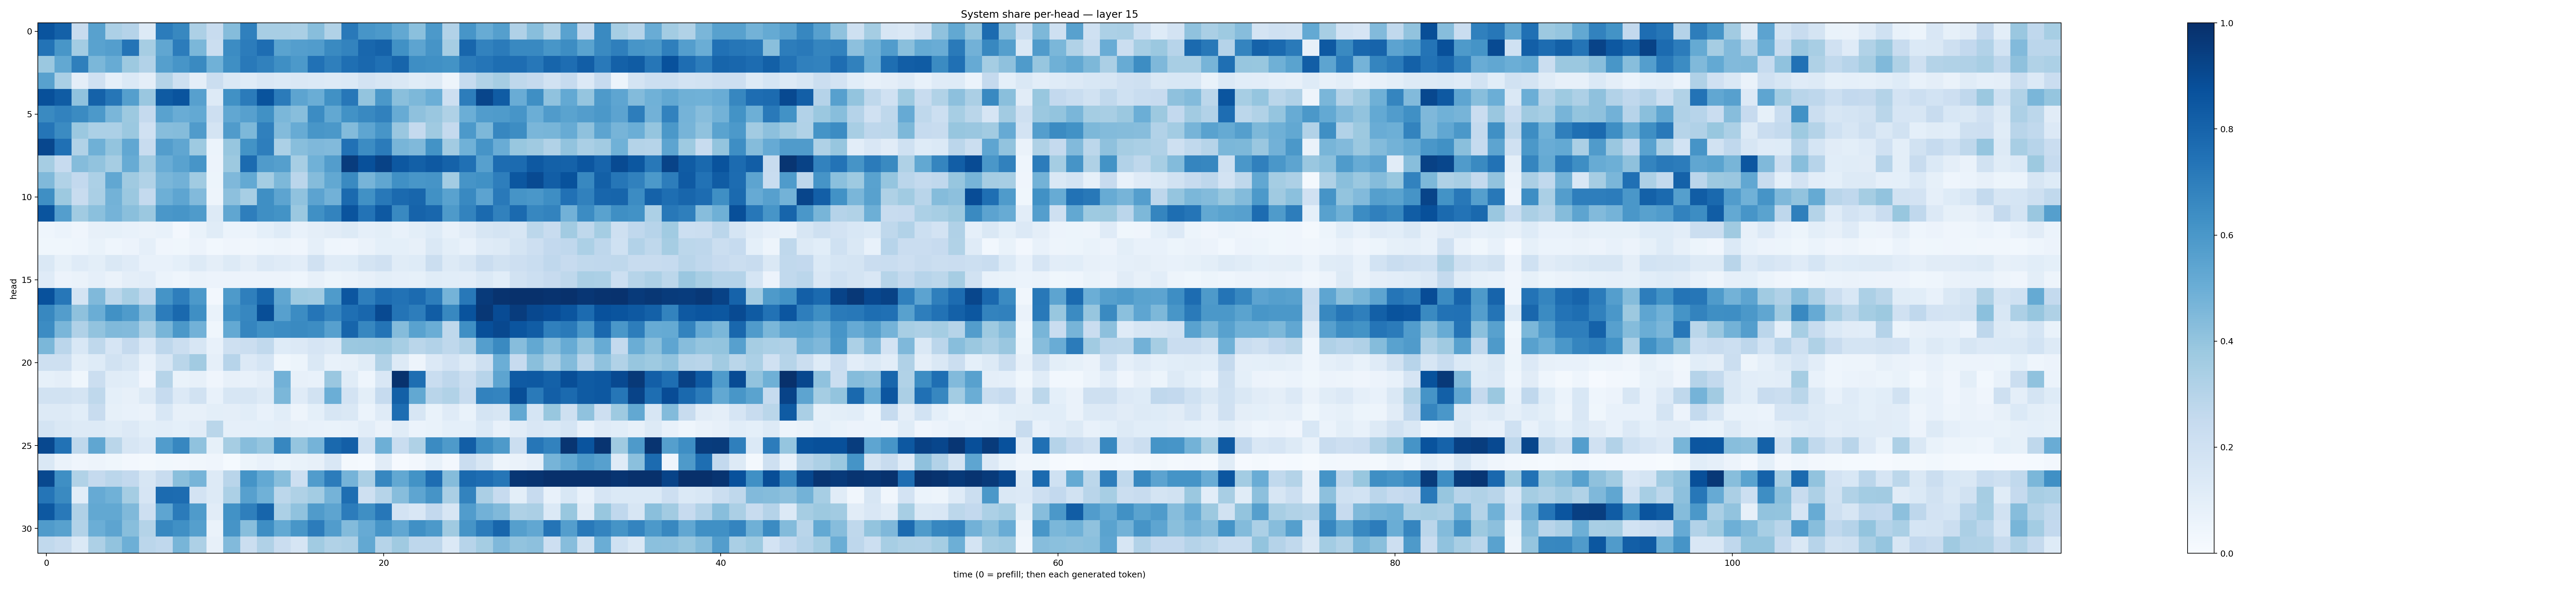

The data file committed next to this chart (first rows):
0.8599709, 0.81005186, 0.24012299, 0.5580206, 0.32988963, 0.30214277, 0.1313974, 0.70350116, 0.6634334, 0.32609597, 0.2395797, 0.43669194, 0.68764323, 0.34285563, 0.34307206, 0.33748206, 0.4270548, 0.31472012, 0.7180804, 0.6064776, 0.59182954, 0.5266279, 0.41971698, 0.5925456
0.7393, 0.6037, 0.3592, 0.5514, 0.5685, 0.7346, 0.3496, 0.5341, 0.7065, 0.4598, 0.2215, 0.6453, 0.7059, 0.7646, 0.5504, 0.5673, 0.5774, 0.6542, 0.6784, 0.7875, 0.8073, 0.6286, 0.5414, 0.6109
0.3806, 0.5246, 0.6945, 0.4594, 0.5101, 0.3763, 0.3111, 0.5654, 0.6077, 0.6548, 0.4876, 0.635, 0.7174, 0.684, 0.6339, 0.5912, 0.7478, 0.6934, 0.7559, 0.7827, 0.7507, 0.7941, 0.6376, 0.6309
0.5559, 0.3382, 0.09717, 0.1971, 0.08807, 0.139, 0.09601, 0.3074, 0.2069, 0.09545, 0.2264, 0.1425, 0.1204, 0.1487, 0.1392, 0.143, 0.1396, 0.129, 0.1371, 0.1818, 0.1577, 0.1444, 0.1143, 0.127
0.8756, 0.8283, 0.4099, 0.806, 0.7268, 0.5635, 0.3863, 0.8336, 0.8609, 0.5614, 0.1305, 0.6263, 0.7104, 0.8646, 0.7078, 0.5411, 0.5022, 0.6263, 0.7251, 0.4, 0.5972, 0.4228, 0.454, 0.4973
0.6524, 0.6817, 0.6495, 0.593, 0.4618, 0.3756, 0.2501, 0.5513, 0.5078, 0.5229, 0.2148, 0.5302, 0.5604, 0.6284, 0.4607, 0.4286, 0.6469, 0.5254, 0.6249, 0.6581, 0.685, 0.5083, 0.4125, 0.3843
0.7339, 0.6509, 0.3818, 0.3285, 0.3293, 0.3814, 0.1974, 0.43, 0.4372, 0.5788, 0.1773, 0.5786, 0.4558, 0.6897, 0.4403, 0.5116, 0.6044, 0.5963, 0.4404, 0.538, 0.6067, 0.384, 0.2532, 0.3677
0.9101, 0.7536, 0.3139, 0.4898, 0.3992, 0.5307, 0.2351, 0.5731, 0.5325, 0.3717, 0.0594, 0.3943, 0.6196, 0.699, 0.3304, 0.4295, 0.4531, 0.4428, 0.7478, 0.6448, 0.7098, 0.4684, 0.4473, 0.6198
0.3497, 0.2447, 0.4362, 0.4025, 0.3508, 0.5108, 0.3601, 0.5046, 0.5527, 0.609, 0.0571, 0.3761, 0.7727, 0.579, 0.5647, 0.3439, 0.4868, 0.5729, 0.9516, 0.8751, 0.9286, 0.844, 0.8147, 0.8434
0.4471, 0.3138, 0.26, 0.3305, 0.5302, 0.3688, 0.3162, 0.4625, 0.4842, 0.3638, 0.05133, 0.4524, 0.522, 0.3545, 0.4551, 0.2836, 0.4343, 0.5273, 0.6555, 0.4711, 0.535, 0.6291, 0.6035, 0.6096
0.6355, 0.3763, 0.236, 0.3364, 0.4796, 0.3799, 0.2551, 0.4929, 0.5352, 0.4436, 0.0482, 0.4157, 0.3458, 0.6354, 0.5419, 0.4084, 0.545, 0.4826, 0.7751, 0.6285, 0.7194, 0.7743, 0.7925, 0.6256
0.8624, 0.5681, 0.3639, 0.4197, 0.4745, 0.4234, 0.3828, 0.5999, 0.6079, 0.5829, 0.1323, 0.5329, 0.6972, 0.6352, 0.6195, 0.3822, 0.6298, 0.6763, 0.8609, 0.742, 0.8403, 0.6569, 0.8023, 0.7876
0.04387, 0.06096, 0.04093, 0.08104, 0.08399, 0.07551, 0.0632, 0.07118, 0.02461, 0.06685, 0.1161, 0.06108, 0.05862, 0.0915, 0.125, 0.07638, 0.09594, 0.1114, 0.132, 0.08969, 0.09948, 0.07263, 0.09911, 0.122
0.03761, 0.03592, 0.04453, 0.06825, 0.04586, 0.05528, 0.08597, 0.0407, 0.03738, 0.05584, 0.02803, 0.04261, 0.03295, 0.0467, 0.05033, 0.04078, 0.08648, 0.0464, 0.04154, 0.06469, 0.09095, 0.09046, 0.08199, 0.1459
0.1427, 0.08592, 0.1177, 0.1016, 0.1476, 0.1186, 0.07772, 0.07529, 0.09042, 0.1313, 0.09484, 0.1285, 0.0962, 0.1364, 0.1203, 0.104, 0.1979, 0.1199, 0.1242, 0.1796, 0.1975, 0.1141, 0.1222, 0.2261
0.118, 0.05615, 0.06597, 0.0896, 0.06438, 0.09453, 0.102, 0.0594, 0.04475, 0.06616, 0.05688, 0.05708, 0.05646, 0.05686, 0.05636, 0.0463, 0.08101, 0.05446, 0.06489, 0.08129, 0.09939, 0.08978, 0.08582, 0.1171
0.8732, 0.7258, 0.1751, 0.449, 0.2777, 0.3472, 0.2654, 0.6152, 0.6981, 0.5921, 0.02571, 0.5888, 0.6932, 0.7946, 0.5318, 0.3728, 0.3666, 0.5835, 0.8544, 0.6987, 0.7681, 0.745, 0.7725, 0.6998
0.6608, 0.5733, 0.4141, 0.503, 0.626, 0.5837, 0.4485, 0.7045, 0.7802, 0.6345, 0.06862, 0.6306, 0.6646, 0.883, 0.5611, 0.6473, 0.7308, 0.6737, 0.756, 0.7856, 0.8999, 0.7349, 0.7019, 0.8277
0.6449, 0.4624, 0.3188, 0.4038, 0.4486, 0.4451, 0.336, 0.4672, 0.5955, 0.4832, 0.03667, 0.5214, 0.6709, 0.6319, 0.6484, 0.6547, 0.6443, 0.5603, 0.7943, 0.666, 0.7374, 0.4347, 0.5541, 0.5023
0.4594, 0.284, 0.1531, 0.2724, 0.1666, 0.2527, 0.1499, 0.2735, 0.2234, 0.1598, 0.07589, 0.2094, 0.2219, 0.263, 0.1234, 0.134, 0.1644, 0.1431, 0.3802, 0.3842, 0.3908, 0.3449, 0.2877, 0.3108
0.2043, 0.2058, 0.09803, 0.1248, 0.1914, 0.1569, 0.07057, 0.159, 0.2867, 0.3609, 0.08795, 0.2955, 0.1359, 0.1699, 0.03607, 0.05395, 0.1466, 0.07783, 0.08055, 0.1165, 0.315, 0.1325, 0.05031, 0.1334
0.08308, 0.09628, 0.03803, 0.2221, 0.1133, 0.1058, 0.04138, 0.2984, 0.06704, 0.07837, 0.04092, 0.08193, 0.07407, 0.09713, 0.4809, 0.08201, 0.07594, 0.3866, 0.1137, 0.04474, 0.1486, 0.9916, 0.7594, 0.231
0.1892, 0.193, 0.178, 0.272, 0.09104, 0.0789, 0.1301, 0.2473, 0.133, 0.1933, 0.07235, 0.1571, 0.1601, 0.1285, 0.4598, 0.1199, 0.195, 0.4969, 0.1828, 0.09964, 0.2492, 0.813, 0.5273, 0.2893
0.1266, 0.1251, 0.1077, 0.2358, 0.08458, 0.07598, 0.06389, 0.1548, 0.07864, 0.08193, 0.1006, 0.09723, 0.1085, 0.07131, 0.1084, 0.04734, 0.09005, 0.1594, 0.1462, 0.0618, 0.1184, 0.7632, 0.1635, 0.06728
0.1778, 0.1434, 0.1254, 0.1323, 0.1154, 0.1337, 0.1015, 0.1039, 0.09267, 0.111, 0.2855, 0.08857, 0.08862, 0.09068, 0.09582, 0.07832, 0.07478, 0.06684, 0.07075, 0.1023, 0.06405, 0.1136, 0.06052, 0.06674
0.9053, 0.7427, 0.2714, 0.5328, 0.2856, 0.1604, 0.1337, 0.5768, 0.6678, 0.4069, 0.08212, 0.3505, 0.43, 0.3971, 0.6647, 0.3979, 0.475, 0.7811, 0.8192, 0.2021, 0.4955, 0.2336, 0.3208, 0.6505
0.1467, 0.06543, 0.0419, 0.05036, 0.03693, 0.02383, 0.02285, 0.02747, 0.02665, 0.0319, 0.04195, 0.01392, 0.05122, 0.07756, 0.05244, 0.06785, 0.07829, 0.1493, 0.02072, 0.01546, 0.1096, 0.01066, 0.02677, 0.07511
0.9054, 0.6353, 0.3154, 0.2532, 0.2836, 0.2594, 0.1583, 0.2378, 0.4247, 0.4708, 0.1257, 0.2899, 0.6161, 0.5229, 0.4284, 0.214, 0.577, 0.7053, 0.4732, 0.3348, 0.6656, 0.5254, 0.6196, 0.7638
0.7318, 0.6543, 0.1056, 0.5125, 0.4873, 0.3523, 0.1679, 0.7699, 0.7689, 0.1822, 0.1326, 0.3292, 0.562, 0.4859, 0.2805, 0.3209, 0.3588, 0.473, 0.7588, 0.2065, 0.3004, 0.43, 0.5391, 0.6105
0.8447, 0.7159, 0.317, 0.5257, 0.5262, 0.4488, 0.2125, 0.5365, 0.7097, 0.5853, 0.1131, 0.6214, 0.6924, 0.7961, 0.3299, 0.4082, 0.5819, 0.5418, 0.7052, 0.6348, 0.725, 0.1831, 0.1512, 0.259
0.5785, 0.5556, 0.3104, 0.4975, 0.5404, 0.4262, 0.3072, 0.6602, 0.629, 0.5645, 0.06263, 0.6103, 0.4291, 0.6405, 0.5214, 0.6021, 0.7033, 0.5759, 0.4408, 0.5124, 0.6067, 0.5298, 0.632, 0.592
0.2629, 0.2359, 0.1375, 0.3247, 0.4056, 0.4944, 0.2848, 0.2683, 0.4664, 0.3249, 0.08003, 0.4445, 0.2236, 0.3176, 0.2284, 0.1656, 0.3662, 0.3148, 0.328, 0.5257, 0.2997, 0.3684, 0.2752, 0.2757
